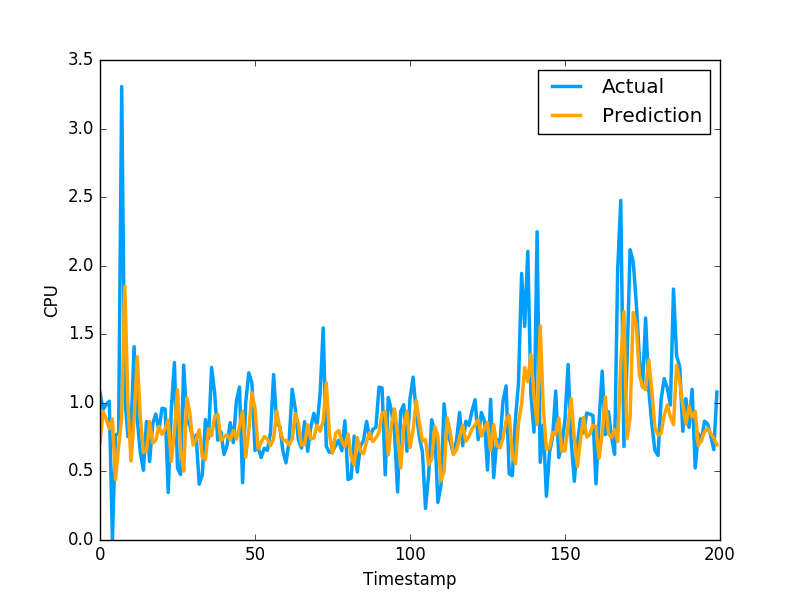

Data behind this chart, as committed beside it:
7.122488746716209018e-01, 1.074290990829999792e+00
9.376061235300700014e-01, 9.521890282630000035e-01
8.812155181972882723e-01, 9.879170060160000766e-01
8.135141974791915143e-01, 1.011654973029999960e+00
8.822738026791635546e-01, 0.000000000000000000e+00
4.405805717093054241e-01, 7.643579840659999736e-01
6.788982710920793417e-01, 7.788103222849999119e-01
8.916011830850905096e-01, 3.306220054629999794e+00
1.851557650590249349e+00, 1.055441975589999970e+00
1.007451144046671798e+00, 7.543110251430000801e-01
5.752584651298785490e-01, 7.915459871289999283e-01
8.845016626184436515e-01, 1.409499049189999909e+00
1.335430950494131741e+00, 8.875439763070001042e-01
8.981918743719318199e-01, 6.401469707490000660e-01
6.391698428555184774e-01, 5.082880258560000808e-01
6.507170217325890516e-01, 8.640019893649999450e-01
8.637352184613791284e-01, 5.725920200349999822e-01
7.066720252316133211e-01, 8.469420075419999971e-01
7.265095471334869215e-01, 9.181020259860001032e-01
8.288598433291557432e-01, 7.976629734039999420e-01
7.701972584340495143e-01, 9.608020186419998776e-01
8.108944057840713482e-01, 9.555831551549999192e-01
8.736460391703487760e-01, 3.470349907879999862e-01
5.736255285959332983e-01, 9.546210169789999256e-01
7.906795739625342989e-01, 1.293938040730000072e+00
1.095077493013515868e+00, 5.251880288119999962e-01
6.633564009703450948e-01, 4.773890078070000542e-01
5.022538654843419215e-01, 1.275226235389999907e+00
1.038124927372670037e+00, 8.723750114439999814e-01
9.256314499403531793e-01, 8.355640172959999390e-01
6.935528786588152084e-01, 7.321749925609999377e-01
7.315358488210728094e-01, 7.640249729160000225e-01
8.030111201297421841e-01, 4.072830080990000323e-01
6.052560485403929436e-01, 4.752210080619999610e-01
5.856245029477772368e-01, 8.781340122220000488e-01
8.111544541476509718e-01, 7.414129972460000717e-01
7.603487349157602715e-01, 1.258002042770000051e+00
9.009640791603384935e-01, 1.069700956339999953e+00
9.158548494092928483e-01, 7.274609804150000691e-01
7.226656546710379381e-01, 7.892770171170000459e-01
7.549745663225366776e-01, 6.237750053410000550e-01
7.670815002194463217e-01, 6.914690136910000007e-01
7.313572146537744567e-01, 8.557710051540000640e-01
7.986472411610340272e-01, 7.093830108640000187e-01
7.357676285361569590e-01, 1.014547944070000041e+00
8.288192484695247053e-01, 1.115731000900000103e+00
9.403340388897685198e-01, 4.182830154900000208e-01
6.038687398295136122e-01, 1.002280950550000105e+00
7.967653293095338096e-01, 1.218860983849999968e+00
1.073453162936245819e+00, 1.143296003339999922e+00
9.582518823443190170e-01, 6.528189778330000248e-01
6.641620562738673739e-01, 6.746559739110000731e-01
7.136009512146759270e-01, 6.009536385540000802e-01
7.539263991277599386e-01, 6.694570183749999348e-01
7.348603683955925447e-01, 6.538079977039999990e-01
6.897350114104791041e-01, 7.814120054240000224e-01
7.366703664119017558e-01, 1.206303954120000022e+00
9.420721189719613031e-01, 8.469259738919999725e-01
8.115944914070561955e-01, 8.286409974099999687e-01
7.299747611827337446e-01, 6.482390165329999787e-01
7.250123889392838805e-01, 5.623700022700000023e-01
... 1,599 more rows
